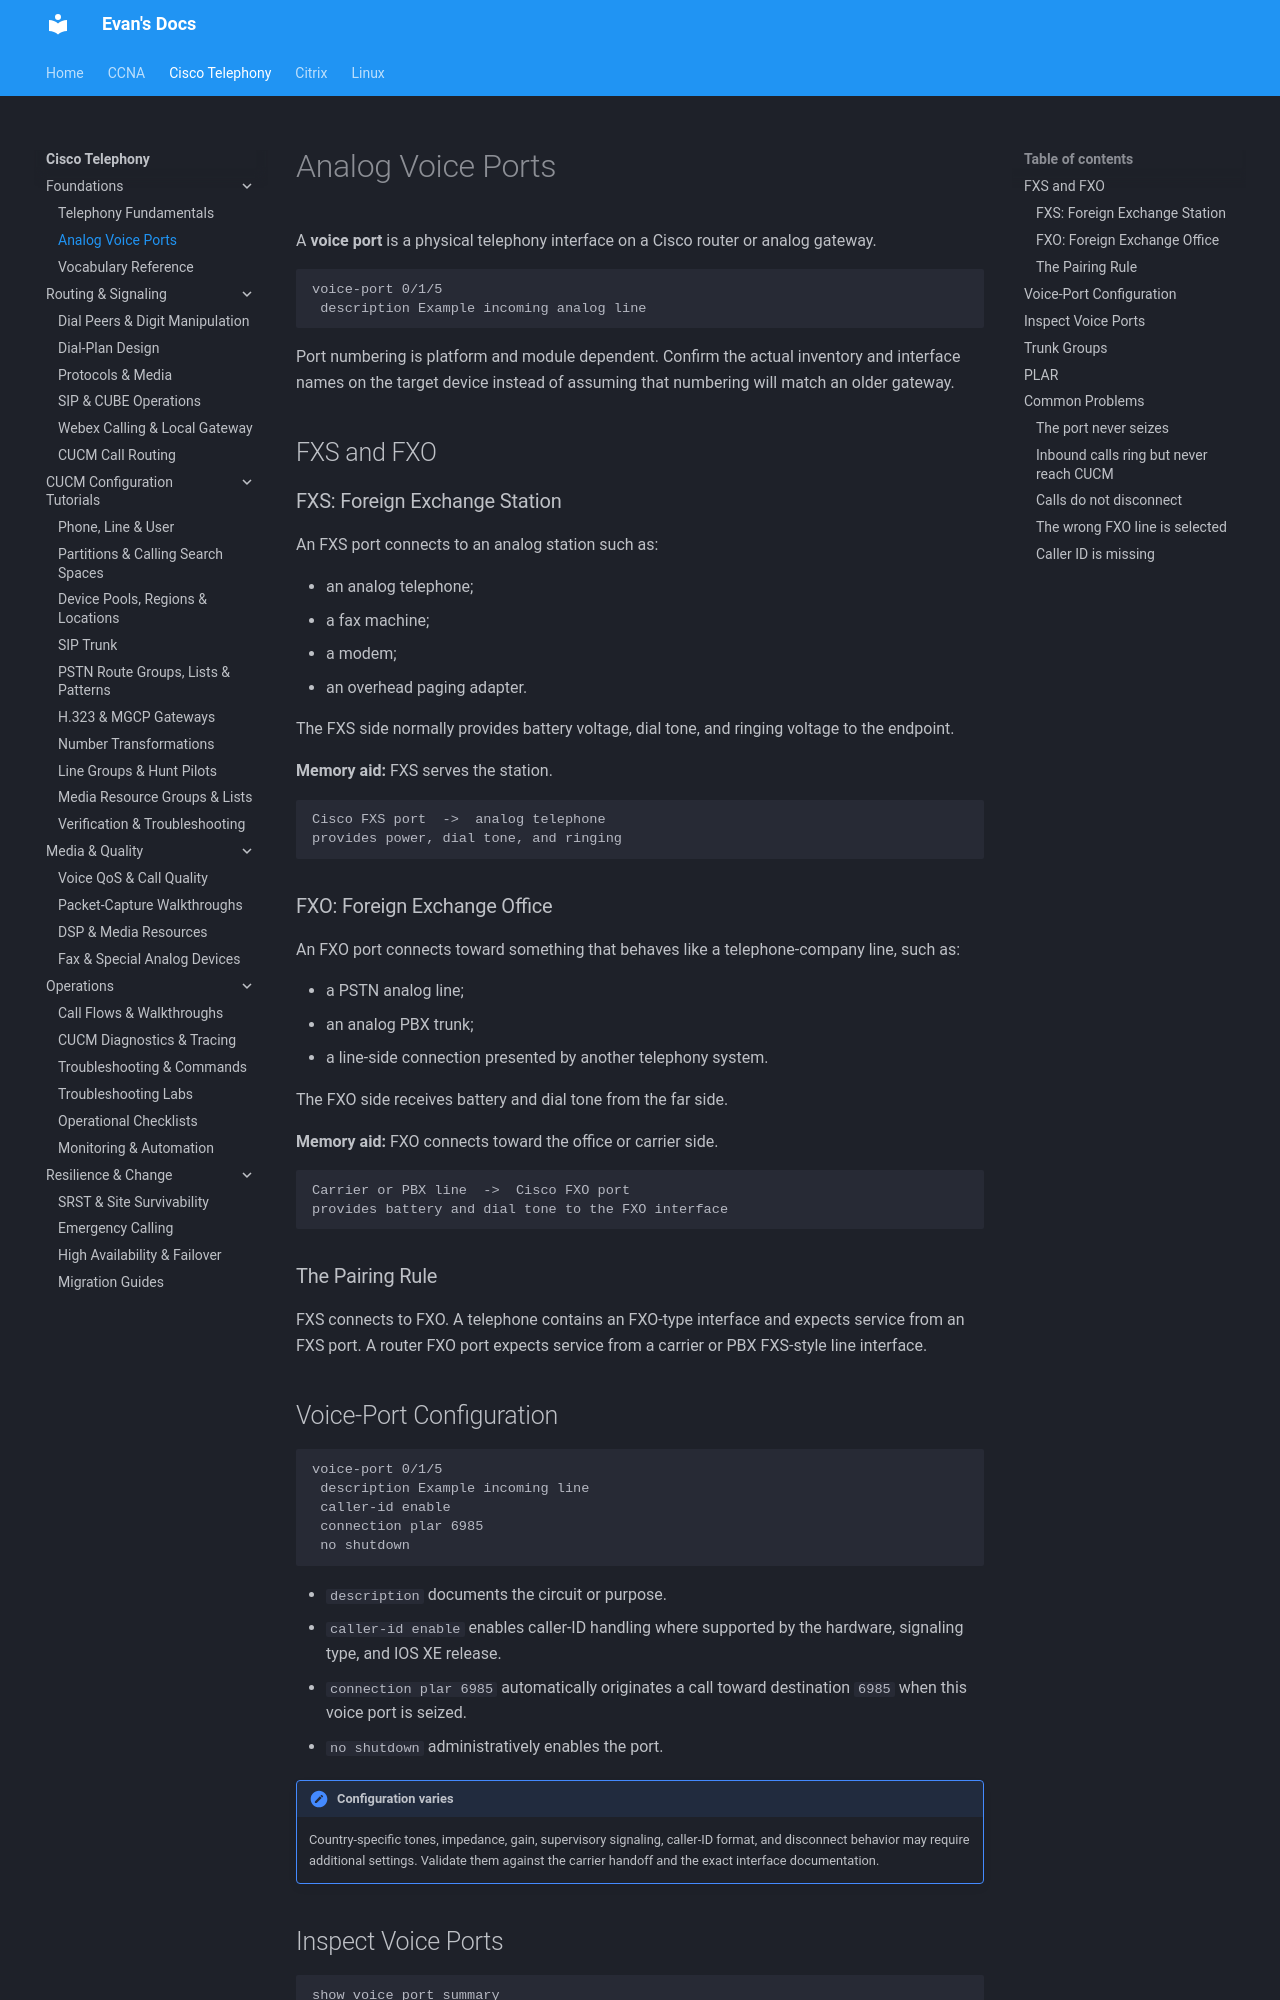

repository: evanhumphry/docs · page: cisco-telephony/analog-ports/index.html · generator: mkdocs

# Analog Voice Ports

A **voice port** is a physical telephony interface on a Cisco router or analog gateway.

```ios
voice-port 0/1/5
 description Example incoming analog line
```

Port numbering is platform and module dependent. Confirm the actual inventory and interface names on the target device instead of assuming that numbering will match an older gateway.

## FXS and FXO

### FXS: Foreign Exchange Station

An FXS port connects to an analog station such as:

- an analog telephone;
- a fax machine;
- a modem;
- an overhead paging adapter.

The FXS side normally provides battery voltage, dial tone, and ringing voltage to the endpoint.

**Memory aid:** FXS serves the station.

```text
Cisco FXS port  ->  analog telephone
provides power, dial tone, and ringing
```

### FXO: Foreign Exchange Office

An FXO port connects toward something that behaves like a telephone-company line, such as:

- a PSTN analog line;
- an analog PBX trunk;
- a line-side connection presented by another telephony system.

The FXO side receives battery and dial tone from the far side.

**Memory aid:** FXO connects toward the office or carrier side.

```text
Carrier or PBX line  ->  Cisco FXO port
provides battery and dial tone to the FXO interface
```

### The Pairing Rule

FXS connects to FXO. A telephone contains an FXO-type interface and expects service from an FXS port. A router FXO port expects service from a carrier or PBX FXS-style line interface.

## Voice-Port Configuration

```ios
voice-port 0/1/5
 description Example incoming line
 caller-id enable
 connection plar 6985
 no shutdown
```

- `description` documents the circuit or purpose.
- `caller-id enable` enables caller-ID handling where supported by the hardware, signaling type, and IOS XE release.
- `connection plar 6985` automatically originates a call toward destination `6985` when this voice port is seized.
- `no shutdown` administratively enables the port.

!!! note "Configuration varies"
    Country-specific tones, impedance, gain, supervisory signaling, caller-ID format, and disconnect behavior may require additional settings. Validate them against the carrier handoff and the exact interface documentation.
